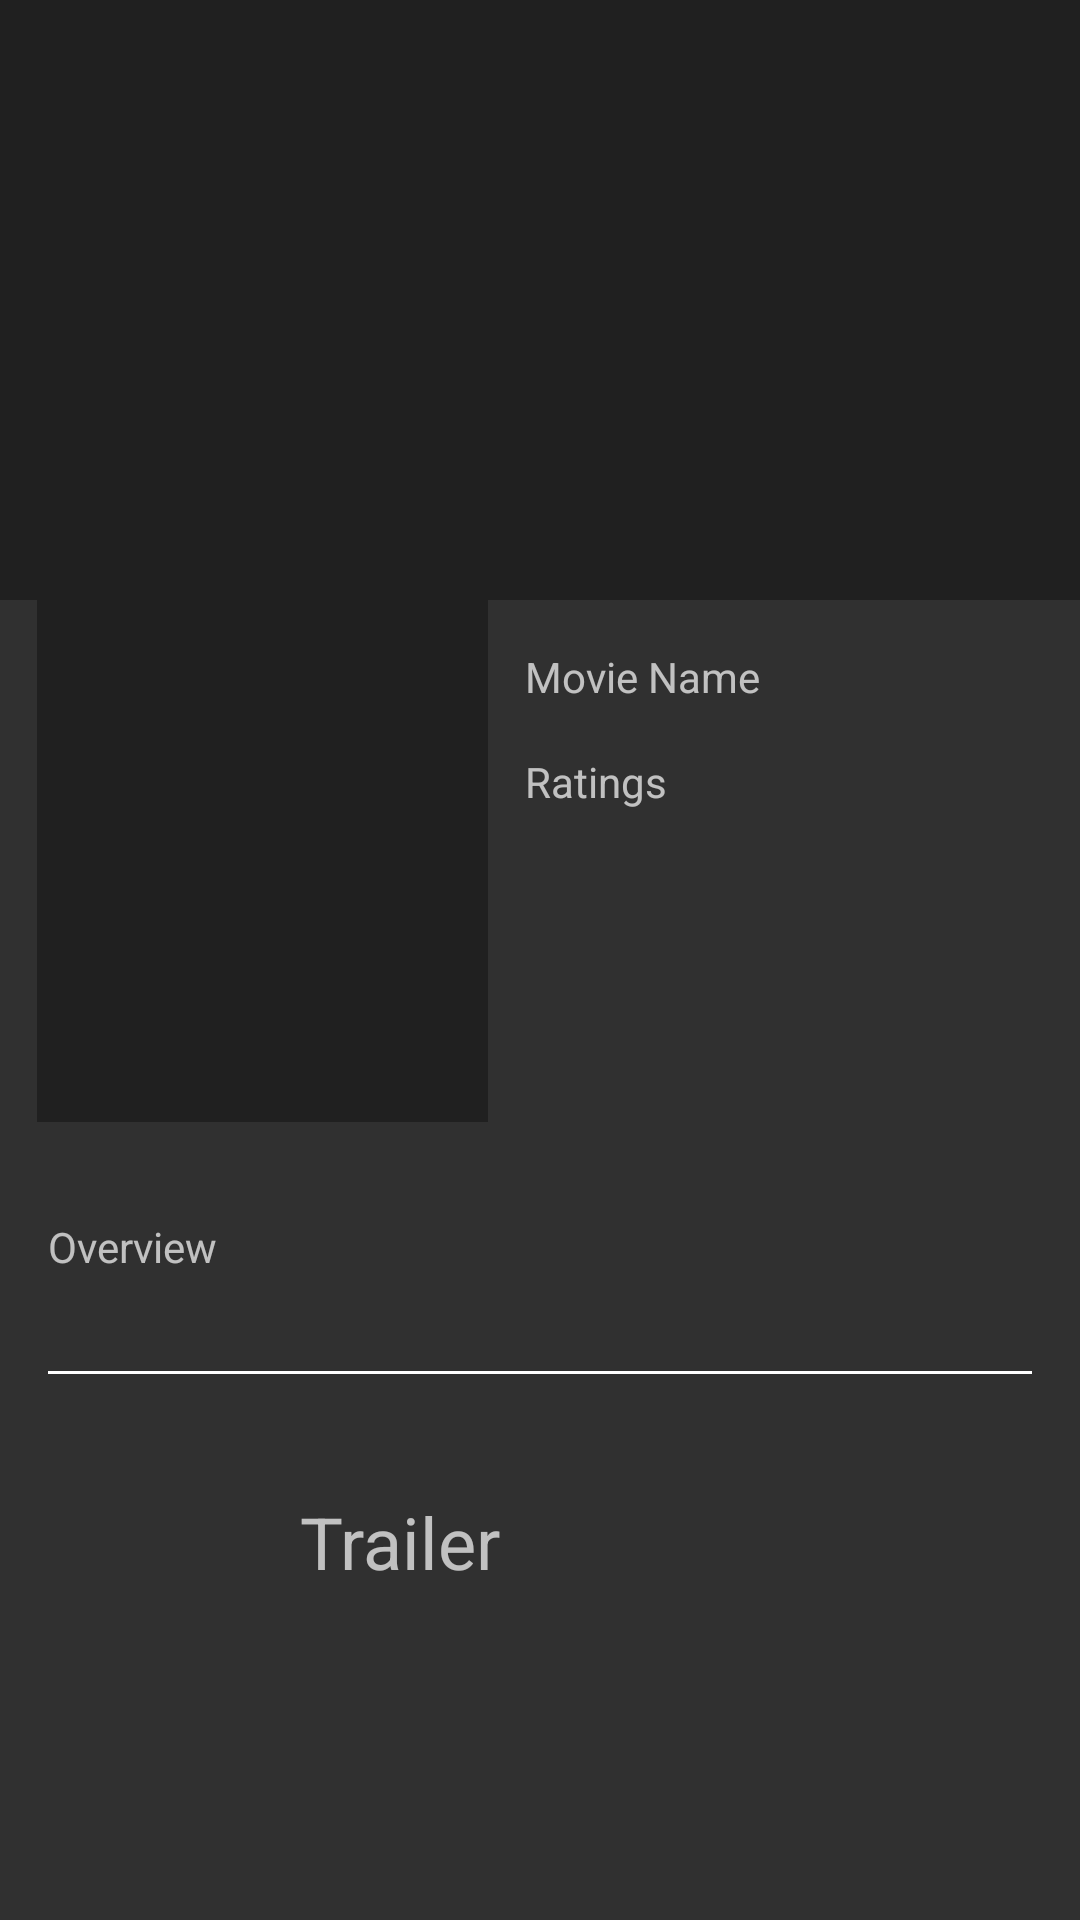

Write the Android layout XML for this screen, with the resource values it uses.
<!-- AndroidManifest.xml: application theme AppTheme -->
<!-- res/layout/activity_details.xml -->
<?xml version="1.0" encoding="utf-8"?>
<RelativeLayout xmlns:android="http://schemas.android.com/apk/res/android"
    xmlns:tools="http://schemas.android.com/tools"
    android:id="@+id/activity_details"
    style="@style/emptyRelativeLayout"
    tools:context="com.nexus.nsnik.movies.Details">

    <ImageView
        android:layout_width="match_parent"
        android:layout_height="200dp"
        android:scaleType="centerCrop"
        android:id="@+id/detailsBannerImage"
        android:src="@drawable/bposter"/>

    <ImageView
        android:layout_width="175dp"
        android:layout_height="225dp"
        android:id="@+id/detailsPosterImage"
        android:src="@drawable/bposter"
        android:layout_marginTop="149dp"
        android:layout_alignParentTop="true"
        android:layout_alignParentStart="true" />

    <LinearLayout
        android:layout_width="wrap_content"
        android:orientation="vertical"
        android:layout_below="@id/detailsBannerImage"
        android:layout_toRightOf="@id/detailsPosterImage"
        android:layout_height="wrap_content">

        <TextView
            android:layout_width="wrap_content"
            android:id="@+id/detailsMovieName"
            android:text="Movie Name"
            android:paddingTop="16dp"
            android:layout_height="wrap_content" />

        <TextView
            android:layout_width="wrap_content"
            android:id="@+id/detailsMovieRatings"
            android:text="Ratings"
            android:paddingTop="16dp"
            android:layout_height="wrap_content" />

        <ImageView
            android:layout_width="48dp"
            android:src="@drawable/ic_favorite_border_white_48dp"
            android:id="@+id/detailsAddToFavourite"
            android:layout_marginTop="16dp"
            android:layout_height="48dp" />

    </LinearLayout>


    <ScrollView
        android:layout_width="match_parent"
        android:layout_below="@id/detailsPosterImage"
        android:padding="16dp"
        android:id="@+id/scrollOverview"
        android:layout_height="wrap_content">

        <TextView
            android:layout_width="match_parent"
            android:id="@+id/detailsMovieOverview"
            android:text="Overview"
            android:paddingTop="16dp"
            android:layout_height="wrap_content" />


    </ScrollView>


    <View
        android:layout_width="match_parent"
        android:layout_height="1dp"
        android:id="@+id/view"
        android:layout_margin="@dimen/sixteenPadding"
        android:layout_below="@id/scrollOverview"
        android:background="@color/white"/>

    <LinearLayout
        style="@style/horizontalLinearLayout"
        android:layout_height="wrap_content"
        android:padding="@dimen/sixteenPadding"
        android:id="@+id/detailsPlayLayout"
        android:layout_below="@id/view">

        <ImageView
            android:layout_width="48dp"
            android:layout_height="48dp"
            android:id="@+id/detailsPlayIcon"
            android:src="@drawable/ic_play_arrow_white_48dp"/>

        <TextView
            android:layout_width="wrap_content"
            android:text="Trailer"
            android:textSize="24sp"
            android:layout_marginLeft="36dp"
            android:layout_gravity="center_vertical"
            android:id="@+id/detailsPlayText"
            android:layout_height="wrap_content" />

    </LinearLayout>


</RelativeLayout>
<!-- resources referenced by this layout -->
<resources>
  <color name="white">#FFFFFF</color>
  <dimen name="sixteenPadding">16dp</dimen>
  <!-- drawable bposter: jpg bitmap (drawable, 15893 bytes) -->
  <style name="emptyRelativeLayout">
          <item name="android:layout_width">match_parent</item>
          <item name="android:layout_height">match_parent</item>
      </style>
  <style name="horizontalLinearLayout">
          <item name="android:layout_width">match_parent</item>
          <item name="android:layout_height">match_parent</item>
          <item name="android:orientation">horizontal</item>
      </style>
  <style name="AppTheme" parent="Theme.AppCompat.NoActionBar">
          <item name="colorPrimary">@color/colorPrimary</item>
          <item name="colorPrimaryDark">@color/colorPrimaryDark</item>
          <item name="colorAccent">@color/colorAccent</item>
      </style>
  <color name="colorPrimary">#212121</color>
  <color name="colorPrimaryDark">#000000</color>
  <color name="colorAccent">#FF5252</color>
</resources>
